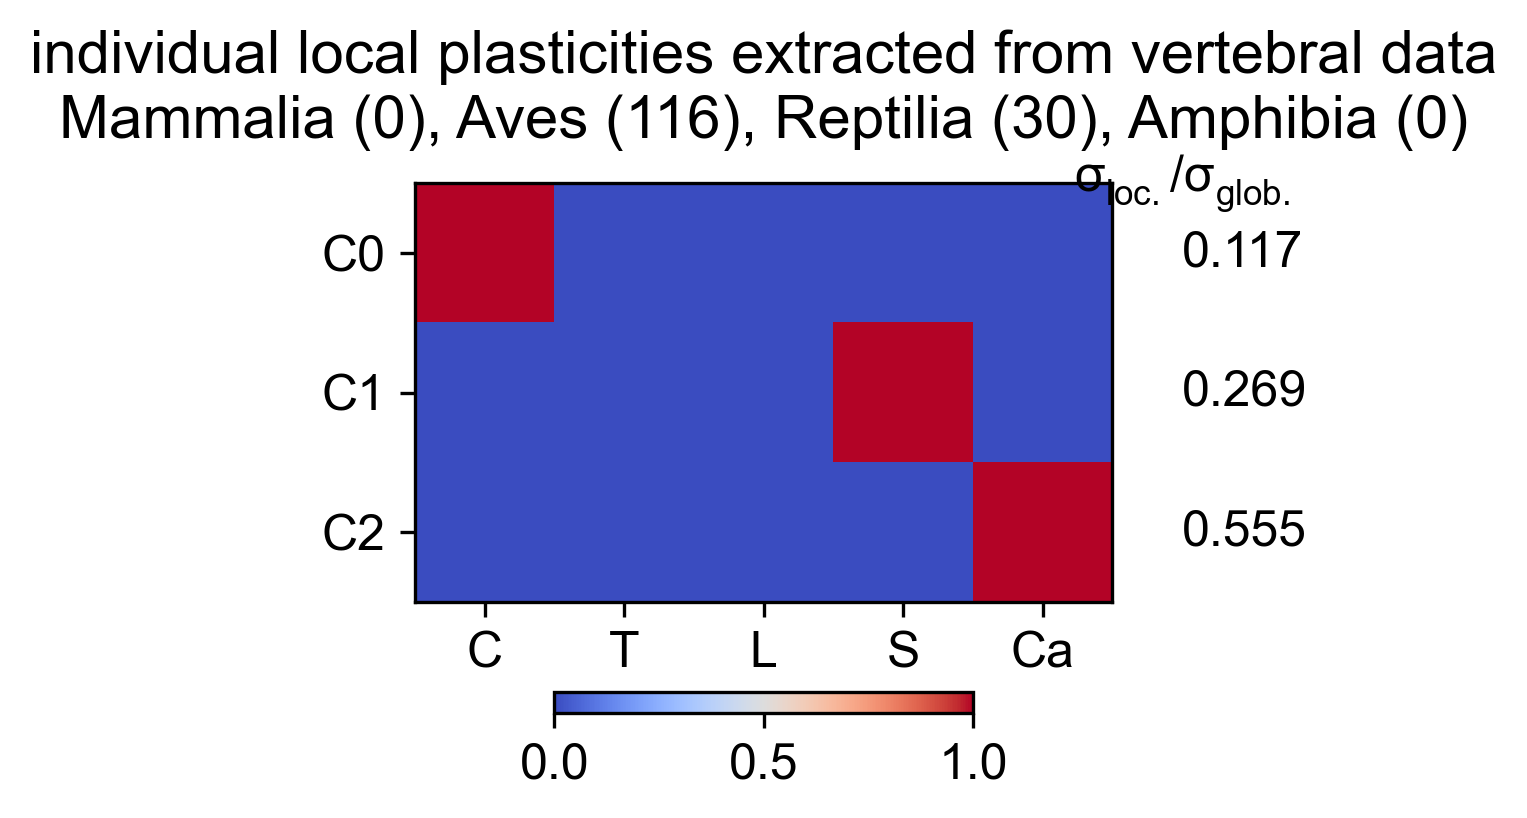

The table this chart was drawn from, first rows:
Cervical, Thoracic, Lumbar, Sacral, Caudal, variance, varianceRatio
1, 0, 0, 0, 0, 10.82, 0.1173
0, 0, 0, 1, 0, 24.82, 0.2689
0, 0, 0, 0, 1, 51.25, 0.5553
